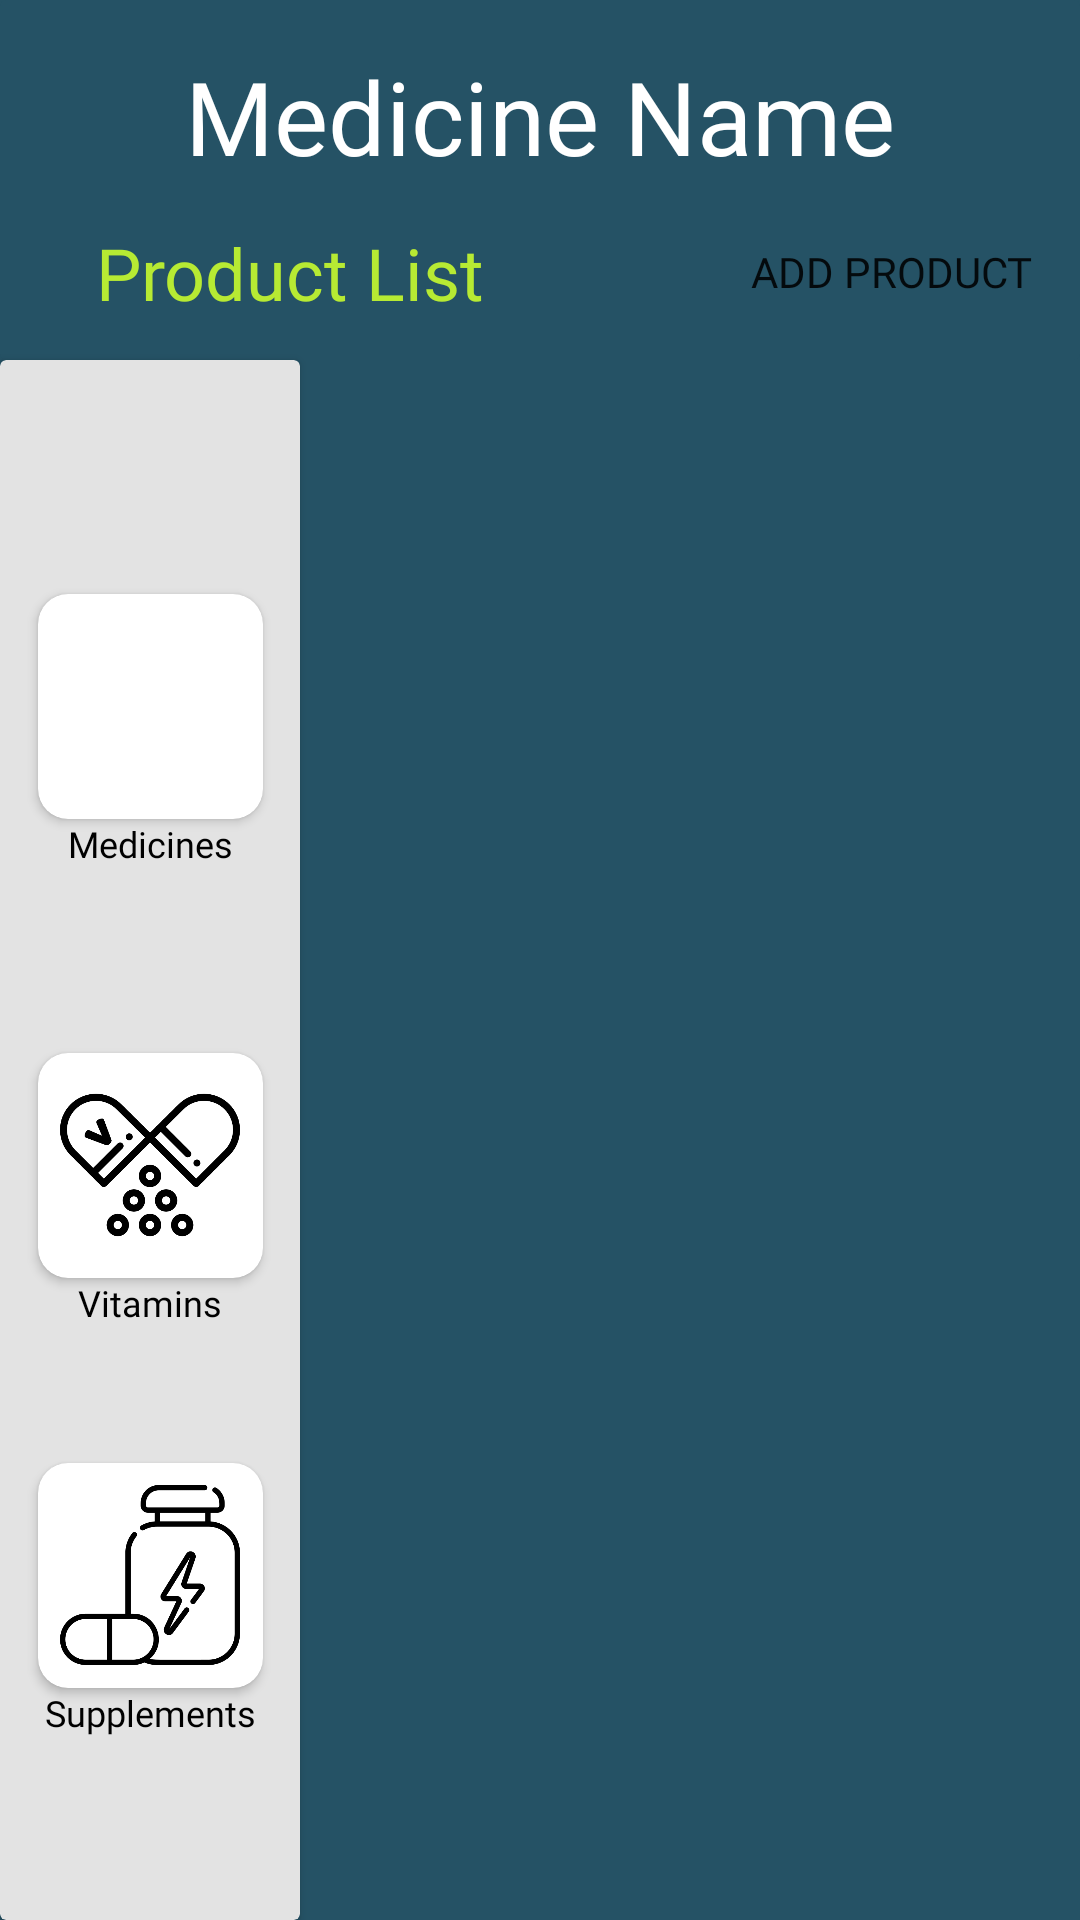

The Android layout XML behind this screen, and the referenced resources:
<!-- AndroidManifest.xml: application theme Theme.PharmaGo -->
<!-- res/layout/fragment_medicine_list.xml -->
<?xml version="1.0" encoding="utf-8"?>
<androidx.constraintlayout.widget.ConstraintLayout
    xmlns:android="http://schemas.android.com/apk/res/android"
    xmlns:app="http://schemas.android.com/apk/res-auto"
    xmlns:tools="http://schemas.android.com/tools"
    android:layout_width="match_parent"
    android:layout_height="match_parent"
    tools:context=".View.MedicineListFragment"
    android:id="@+id/parent_layout"
    android:background="@color/main"
    >

    <androidx.cardview.widget.CardView
        android:id="@+id/cardView2"
        android:layout_width="match_parent"
        android:layout_height="120dp"
        app:cardBackgroundColor="@color/main"
        app:cardElevation="0dp"
        app:layout_constraintEnd_toEndOf="parent"
        app:layout_constraintStart_toStartOf="parent"
        app:layout_constraintTop_toTopOf="parent">

        <androidx.constraintlayout.widget.ConstraintLayout
            android:layout_width="match_parent"
            android:layout_height="match_parent">

            <TextView
                android:id="@+id/textView3"
                android:layout_width="0dp"
                android:layout_height="wrap_content"
                android:layout_marginStart="32dp"
                android:layout_marginTop="16dp"
                android:layout_marginBottom="16dp"
                android:fontFamily="@font/gothamlight"
                android:text="Product List"

                android:textColor="#B7EA33"

                android:textSize="24sp"
                app:layout_constraintBottom_toBottomOf="parent"
                app:layout_constraintStart_toStartOf="parent"
                app:layout_constraintTop_toBottomOf="@+id/tv_medicineName" />

            <TextView
                android:id="@+id/tv_medicineName"
                android:layout_width="wrap_content"
                android:layout_height="wrap_content"
                android:layout_marginTop="16dp"
                android:fontFamily="@font/gothambold"
                android:text="Medicine Name"
                android:textColor="@color/white"
                android:textSize="34sp"
                app:layout_constraintEnd_toEndOf="parent"
                app:layout_constraintStart_toStartOf="parent"
                app:layout_constraintTop_toTopOf="parent" />

            <androidx.appcompat.widget.AppCompatButton
                android:id="@+id/btn_addMedecine"
                android:layout_width="0dp"
                android:layout_height="wrap_content"
                android:layout_marginTop="8dp"
                android:layout_marginEnd="16dp"
                android:layout_marginBottom="8dp"
                android:background="@drawable/shape_button_create_account"
                android:fontFamily="@font/gothambook"
                android:text="Add Product"
                app:layout_constraintBottom_toBottomOf="parent"
                app:layout_constraintEnd_toEndOf="parent"
                app:layout_constraintTop_toBottomOf="@+id/tv_medicineName" />

        </androidx.constraintlayout.widget.ConstraintLayout>

    </androidx.cardview.widget.CardView>

    <androidx.recyclerview.widget.RecyclerView
        android:id="@+id/rv_medecineList"
        android:layout_width="0dp"
        android:layout_height="0dp"
        app:layout_constraintBottom_toBottomOf="parent"
        app:layout_constraintEnd_toEndOf="parent"
        app:layout_constraintStart_toEndOf="@+id/cv_side"
        app:layout_constraintTop_toBottomOf="@+id/cardView2"
        tools:listitem="@layout/layout_medecine_list_item" />


    <ImageView
        android:id="@+id/iv_empty"
        android:layout_width="0dp"
        android:layout_height="200dp"
        android:src="@drawable/empty_cart"
        android:visibility="gone"
        app:layout_constraintBottom_toBottomOf="parent"
        app:layout_constraintEnd_toEndOf="parent"
        app:layout_constraintStart_toStartOf="parent"
        app:layout_constraintTop_toBottomOf="@+id/cardView2"
        app:layout_constraintVertical_bias="0.19" />

    <TextView
        android:id="@+id/tv_empty"
        android:layout_width="0dp"
        android:layout_height="wrap_content"
        android:layout_marginTop="16dp"
        android:fontFamily="@font/gothambold"
        android:gravity="center"
        android:text="There is no medicine \n in this pharmacy."
        android:lines="2"
        android:textColor="@color/white"
        android:textSize="20sp"
        android:visibility="gone"
        app:layout_constraintBottom_toBottomOf="parent"
        app:layout_constraintEnd_toEndOf="parent"
        app:layout_constraintStart_toStartOf="parent"
        app:layout_constraintTop_toBottomOf="@+id/iv_empty"
        app:layout_constraintVertical_bias="0.0" />

    <androidx.cardview.widget.CardView
        android:id="@+id/cv_side"
        android:layout_width="100dp"
        android:layout_height="0dp"
        android:elevation="15dp"

        app:cardBackgroundColor="#E3E3E3"
        app:layout_constraintBottom_toBottomOf="parent"
        app:layout_constraintStart_toStartOf="parent"
        app:layout_constraintTop_toBottomOf="@+id/cardView2"
        >
        <androidx.constraintlayout.widget.ConstraintLayout
            android:layout_width="match_parent"
            android:layout_height="match_parent">


            <androidx.cardview.widget.CardView
                android:id="@+id/cv_medicine"
                android:layout_width="75dp"
                android:layout_height="75dp"
                android:elevation="25dp"
                app:cardCornerRadius="10dp"
                app:layout_constraintBottom_toTopOf="@+id/cv_vitamins"
                app:layout_constraintEnd_toEndOf="parent"
                app:layout_constraintStart_toStartOf="parent"
                app:layout_constraintTop_toTopOf="parent">

                <ImageView
                    android:layout_width="60dp"
                    android:layout_height="60dp"
                    android:layout_gravity="center"
                    android:src="@drawable/icon_medicine" />

            </androidx.cardview.widget.CardView>


            <TextView
                android:id="@+id/tv_medicine_lb"
                android:layout_width="wrap_content"
                android:layout_height="wrap_content"
                android:layout_marginStart="8dp"
                android:layout_marginEnd="8dp"
                android:fontFamily="@font/gothammedium"
                android:text="Medicines"
                android:textColor="@color/black"
                android:textSize="12sp"
                app:layout_constraintEnd_toEndOf="parent"
                app:layout_constraintStart_toStartOf="parent"
                app:layout_constraintTop_toBottomOf="@+id/cv_medicine" />


            <androidx.cardview.widget.CardView
                android:id="@+id/cv_vitamins"
                android:layout_width="75dp"
                android:layout_height="75dp"
                android:elevation="25dp"
                app:cardCornerRadius="10dp"
                app:layout_constraintBottom_toTopOf="@+id/cv_supplements"
                app:layout_constraintEnd_toEndOf="parent"
                app:layout_constraintStart_toStartOf="parent"
                app:layout_constraintTop_toBottomOf="@+id/tv_medicine_lb">

                <ImageView
                    android:layout_width="60dp"
                    android:layout_height="60dp"
                    android:layout_gravity="center"
                    android:src="@drawable/icon_vitamins" />
            </androidx.cardview.widget.CardView>

            <TextView
                android:id="@+id/tv_vit_lb"
                android:layout_width="wrap_content"
                android:layout_height="wrap_content"
                android:fontFamily="@font/gothammedium"
                android:text="Vitamins"
                android:textColor="@color/black"
                android:textSize="12sp"
                android:visibility="visible"
                app:layout_constraintEnd_toEndOf="parent"
                app:layout_constraintStart_toStartOf="parent"
                app:layout_constraintTop_toBottomOf="@+id/cv_vitamins" />

            <androidx.cardview.widget.CardView
                android:id="@+id/cv_supplements"
                android:layout_width="75dp"
                android:layout_height="75dp"
                android:layout_marginBottom="32dp"
                android:elevation="25dp"
                app:cardCornerRadius="10dp"
                app:layout_constraintBottom_toBottomOf="parent"
                app:layout_constraintEnd_toEndOf="parent"
                app:layout_constraintStart_toStartOf="parent"
                app:layout_constraintTop_toBottomOf="@+id/tv_vit_lb">

                <ImageView
                    android:layout_width="60dp"
                    android:layout_height="60dp"
                    android:layout_gravity="center"
                    android:src="@drawable/icon_supplement" />

            </androidx.cardview.widget.CardView>

            <TextView
                android:id="@+id/tv_sup_lb"
                android:layout_width="wrap_content"
                android:layout_height="wrap_content"
                android:fontFamily="@font/gothammedium"
                android:text="Supplements"
                android:textColor="@color/black"
                android:textSize="12sp"
                app:layout_constraintEnd_toEndOf="parent"
                app:layout_constraintStart_toStartOf="parent"
                app:layout_constraintTop_toBottomOf="@+id/cv_supplements" />


        </androidx.constraintlayout.widget.ConstraintLayout>


    </androidx.cardview.widget.CardView>


</androidx.constraintlayout.widget.ConstraintLayout>
<!-- res/layout/layout_medecine_list_item.xml (included above) -->
<?xml version="1.0" encoding="utf-8"?>
<androidx.constraintlayout.widget.ConstraintLayout xmlns:android="http://schemas.android.com/apk/res/android"
    xmlns:app="http://schemas.android.com/apk/res-auto"
    xmlns:tools="http://schemas.android.com/tools"
    android:id="@+id/parent_layout"
    android:layout_width="match_parent"
    android:layout_height="wrap_content"
    android:layout_marginBottom="5px"
    android:paddingLeft="10sp"
    android:paddingRight="10sp">

    <androidx.cardview.widget.CardView
        android:layout_width="match_parent"
        android:layout_height="match_parent"
        android:layout_marginTop="10dp"
        android:elevation="15dp"
        app:cardBackgroundColor="@color/white"
        app:cardCornerRadius="10dp"
        app:layout_constraintBottom_toBottomOf="parent"
        app:layout_constraintEnd_toEndOf="parent"
        app:layout_constraintStart_toStartOf="parent"
        app:layout_constraintTop_toTopOf="parent">

        <androidx.constraintlayout.widget.ConstraintLayout
            android:layout_width="match_parent"
            android:layout_height="match_parent">

            <TextView
                android:id="@+id/tv_medecineName"
                android:layout_width="0dp"
                android:layout_height="wrap_content"
                android:layout_marginStart="32dp"
                android:layout_marginTop="8dp"
                android:layout_marginEnd="8dp"
                android:fontFamily="@font/gothammedium"
                android:text="Biogesic"
                android:textColor="#013263"
                android:textSize="20sp"
                app:layout_constraintEnd_toStartOf="@+id/btn_edit"
                app:layout_constraintStart_toStartOf="parent"
                app:layout_constraintTop_toTopOf="parent" />

            <TextView
                android:id="@+id/tv_price"
                android:layout_width="wrap_content"
                android:layout_height="wrap_content"
                android:layout_marginTop="8dp"
                android:layout_marginEnd="8dp"
                android:layout_marginBottom="8dp"
                android:fontFamily="@font/gothambook"
                android:text="P12"
                android:textColor="#013263"
                android:textSize="12sp"
                app:layout_constraintBottom_toBottomOf="parent"
                app:layout_constraintEnd_toStartOf="@+id/tv_category"
                app:layout_constraintStart_toStartOf="@+id/tv_description"
                app:layout_constraintTop_toBottomOf="@+id/tv_description" />

            <androidx.appcompat.widget.AppCompatButton
                android:id="@+id/btn_edit"
                android:layout_width="wrap_content"
                android:layout_height="wrap_content"
                android:layout_marginEnd="16dp"
                android:background="@drawable/shape_button_create_account"
                android:fontFamily="@font/gothambook"
                android:text="Edit"
                app:layout_constraintBottom_toBottomOf="@+id/tv_price"
                app:layout_constraintEnd_toEndOf="parent"
                app:layout_constraintTop_toTopOf="@+id/tv_medecineName" />

            <TextView
                android:id="@+id/tv_description"
                android:layout_width="0dp"
                android:layout_height="wrap_content"
                android:fontFamily="@font/gothambook"
                android:text="Lorem Ipsum is simply dummy text of the printing and typesetting industry. Lorem Ipsum has been the industry's standard dummy text ever since"
                android:textColor="#013263"
                android:textSize="12sp"
                app:layout_constraintEnd_toEndOf="@+id/tv_medecineName"
                app:layout_constraintStart_toStartOf="@+id/tv_medecineName"
                app:layout_constraintTop_toBottomOf="@+id/tv_medecineName" />

            <TextView
                android:id="@+id/tv_category"
                android:layout_width="0dp"
                android:layout_height="wrap_content"
                android:fontFamily="@font/gothambook"
                android:text="Supplements"
                android:textColor="#013263"
                android:textSize="12sp"
                app:layout_constraintBottom_toBottomOf="@+id/tv_price"
                app:layout_constraintEnd_toEndOf="@+id/tv_description"
                app:layout_constraintStart_toEndOf="@+id/tv_price"
                app:layout_constraintTop_toTopOf="@+id/tv_price" />

        </androidx.constraintlayout.widget.ConstraintLayout>

    </androidx.cardview.widget.CardView>


</androidx.constraintlayout.widget.ConstraintLayout>
<!-- resources referenced by this layout -->
<resources>
  <color name="black">#FF000000</color>
  <color name="main">#255265</color>
  <color name="white">#FFFFFFFF</color>
  <!-- drawable empty_cart: png bitmap (drawable, 186734 bytes) -->
  <!-- drawable icon_supplement: png bitmap (drawable, 15752 bytes) -->
  <!-- drawable icon_vitamins: png bitmap (drawable, 25497 bytes) -->
  <style name="Theme.PharmaGo" parent="Theme.MaterialComponents.DayNight.NoActionBar">
          
          <item name="colorPrimary">@color/main</item>
          <item name="colorPrimaryVariant">@color/purple_700</item>
          <item name="colorOnPrimary">@color/white</item>
          
          <item name="colorSecondary">@color/teal_200</item>
          <item name="colorSecondaryVariant">@color/teal_700</item>
          <item name="colorOnSecondary">@color/black</item>
          
          <item name="android:statusBarColor" tools:targetApi="l">?attr/colorPrimaryVariant</item>
          
      </style>
  <color name="purple_700">#FF3700B3</color>
  <color name="teal_200">#FF03DAC5</color>
  <color name="teal_700">#FF018786</color>
</resources>
